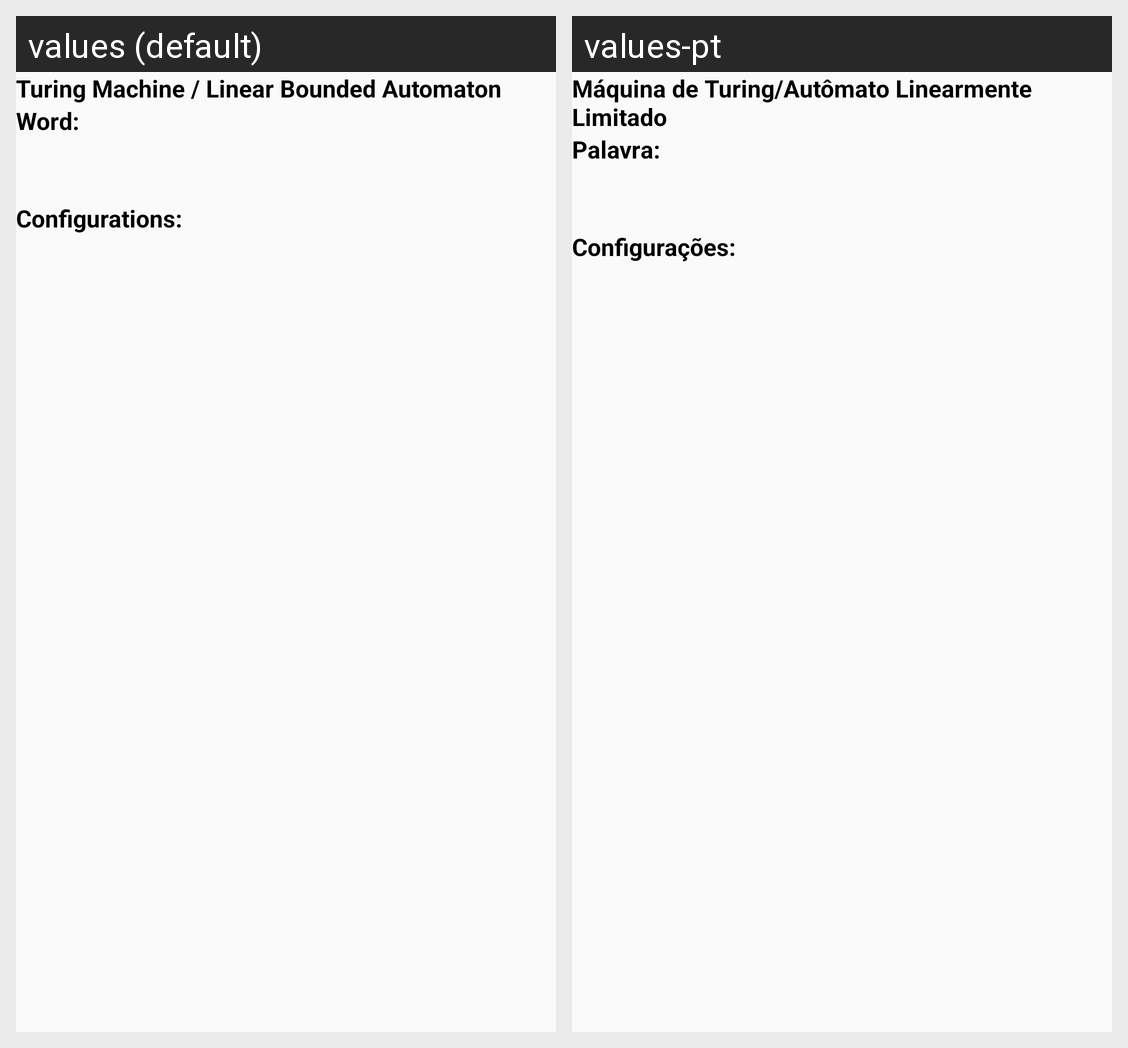

Translations of the strings shown on this Android screen, per locale in the grid:
Android screen res/layout/activity_process_word_tm.xml rendered under 2 locales, left to right: values (default), values-pt. Device: Nexus 5 (rendered at 1080×1920; each locale shown at half size, 540×960, under a caption strip naming it); theme AppTheme.
Strings drawn on this screen, with the default value and each locale's value (text and hints the layout hard-codes, and strings that could not be matched under every locale, appear in the picture but are not listed):

turing_machine
  values: Turing Machine / Linear Bounded Automaton
  values-pt: Máquina de Turing/Autômato Linearmente Limitado

word
  values: Word:
  values-pt: Palavra:

configurations
  values: Configurations:
  values-pt: Configurações:
